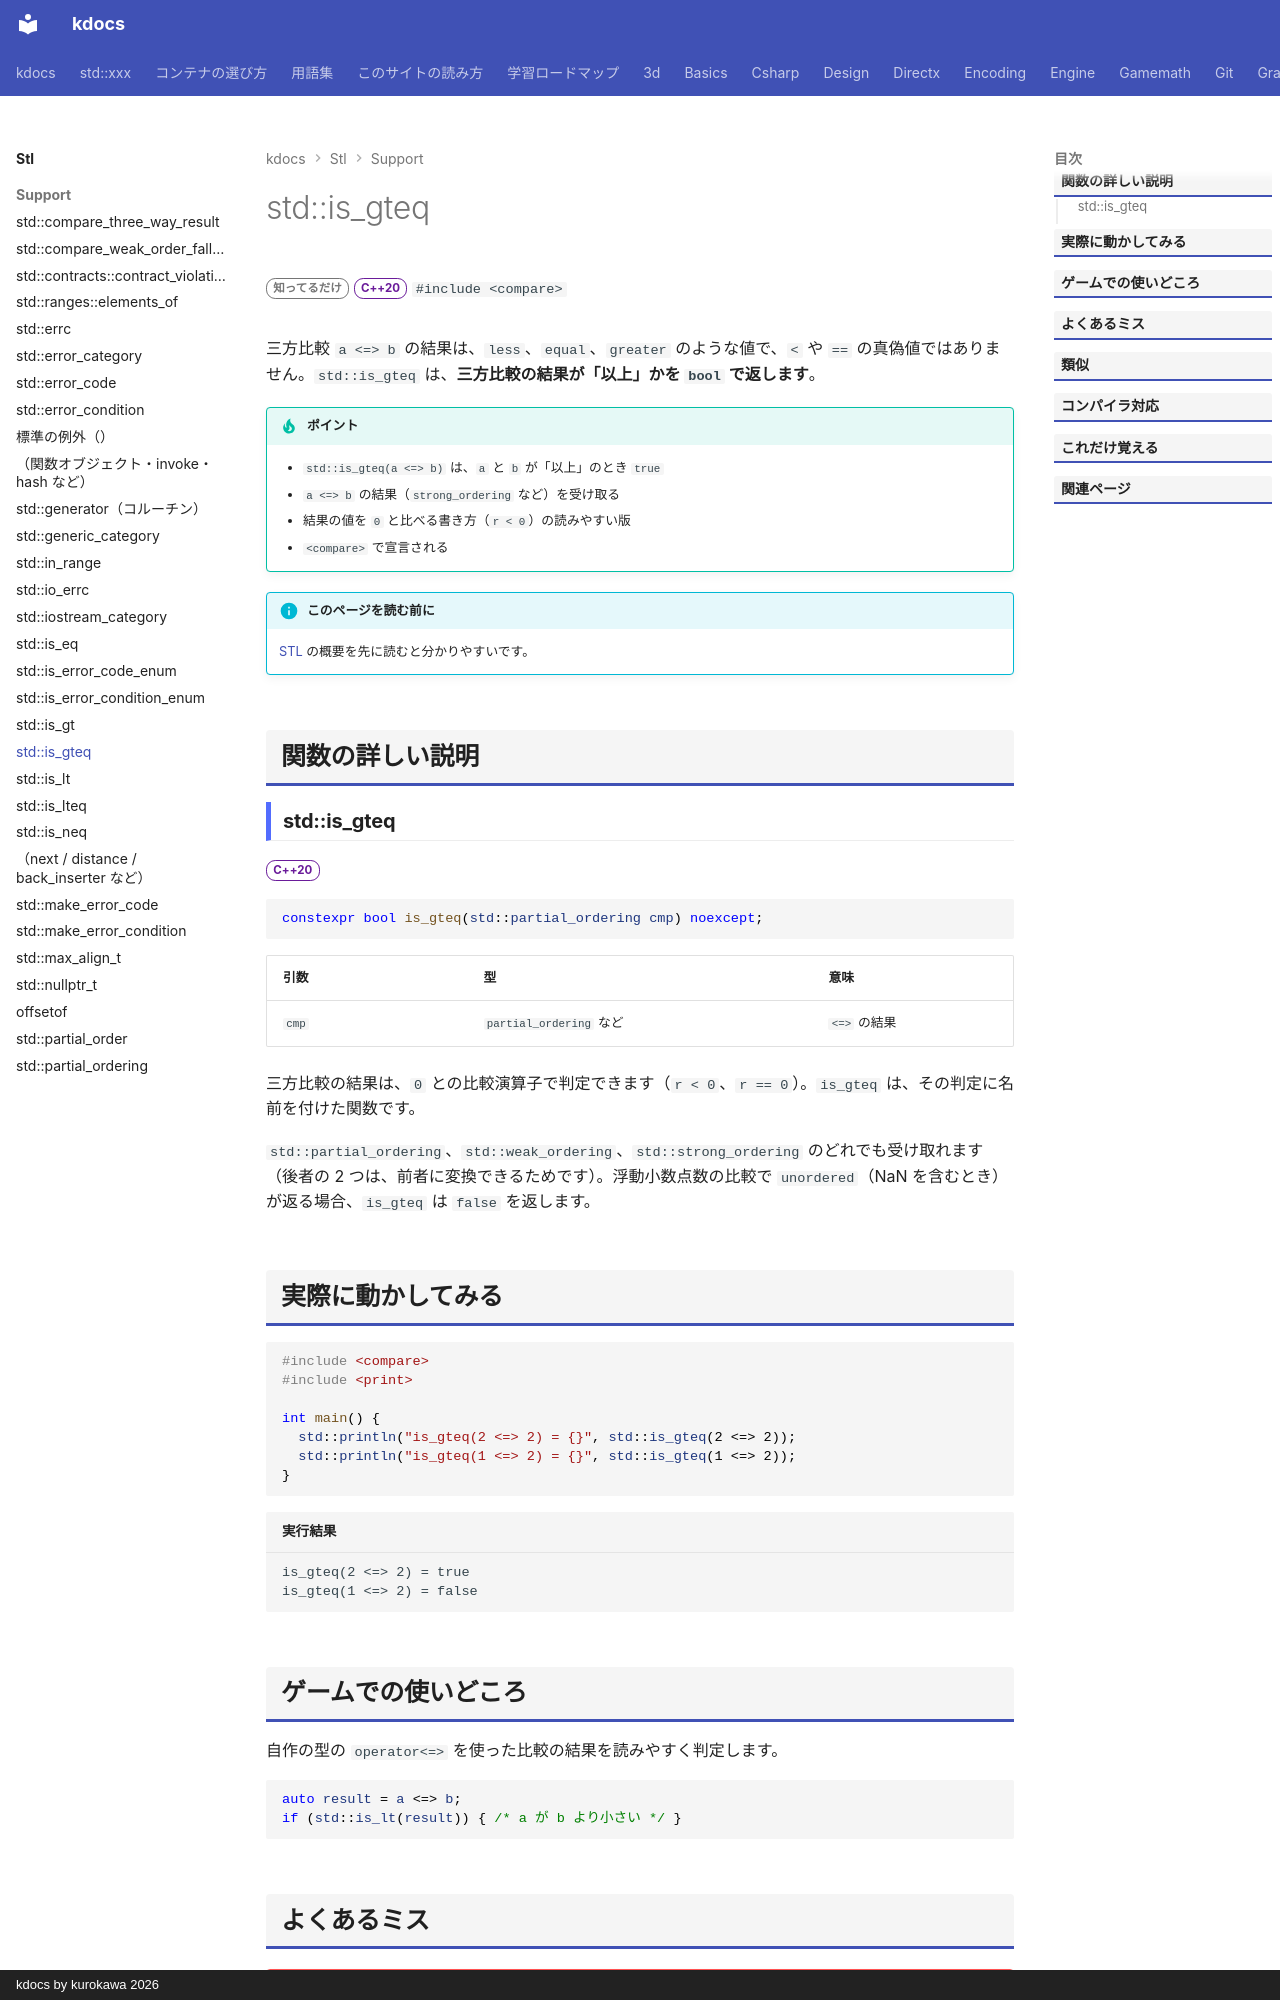

repository: qwzxdf/kdocs · page: stl/support/is_gteq/index.html · generator: mkdocs · copyright: kdocs by kurokawa 2026

---
title: std::is_gteq
summary: "順序型の結果が「以上」かを `bool` で返す。"
order: 900
group: 比較（<compare>）
tags:
  - 型・言語サポート
---

# std::is_gteq

<div class="page-badges" markdown>
<span class="rank rank-rare">知ってるだけ</span>
<span class="ver ver-20">C++20</span>
`#include <compare>`
</div>

三方比較 `a <=> b` の結果は、`less`、`equal`、`greater` のような値で、`<` や `==` の真偽値ではありません。`std::is_gteq` は、<strong>三方比較の結果が「以上」かを `bool` で返します</strong>。

!!! tip "ポイント"
    - `std::is_gteq(a <=> b)` は、`a` と `b` が「以上」のとき `true`
    - `a <=> b` の結果（`strong_ordering` など）を受け取る
    - 結果の値を `0` と比べる書き方（`r < 0`）の読みやすい版
    - `<compare>` で宣言される

!!! info "このページを読む前に"
    [STL](../index.md) の概要を先に読むと分かりやすいです。

## 関数の詳しい説明

### std::is_gteq {#is_gteq}

<span class="ver ver-20">C++20</span>

```cpp
constexpr bool is_gteq(std::partial_ordering cmp) noexcept;
```

| 引数 | 型 | 意味 |
| --- | --- | --- |
| `cmp` | `partial_ordering` など | `<=>` の結果 |

三方比較の結果は、`0` との比較演算子で判定できます（`r < 0`、`r == 0`）。`is_gteq` は、その判定に名前を付けた関数です。

`std::partial_ordering`、`std::weak_ordering`、`std::strong_ordering` のどれでも受け取れます（後者の 2 つは、前者に変換できるためです）。浮動小数点数の比較で `unordered`（NaN を含むとき）が返る場合、`is_gteq` は `false` を返します。

## 実際に動かしてみる

```cpp
#include <compare>
#include <print>

int main() {
  std::println("is_gteq(2 <=> 2) = {}", std::is_gteq(2 <=> 2));
  std::println("is_gteq(1 <=> 2) = {}", std::is_gteq(1 <=> 2));
}
```

```text title="実行結果"
is_gteq(2 <=> 2) = true
is_gteq(1 <=> 2) = false
```
